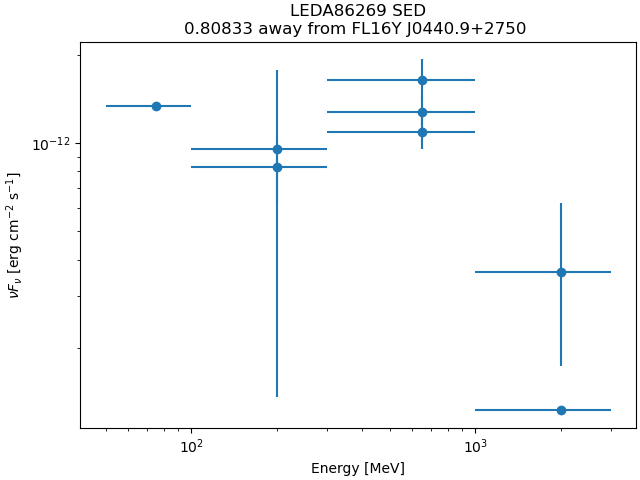

The file beside this chart, header and first rows:
band_index, e_min_MeV, e_max_MeV, flux_ph_cm2_s, fluxerr_lo, fluxerr_hi, nuFnu_erg_cm2_s, nuFnuerr_lo, nuFnuerr_hi
0, 50.0, 100.0, 7.914365e-09, nan, 1.6055186e-08, 1.3383003e-12, nan, 2.7148938e-12
1, 100.0, 300.0, 3.5836503e-09, -3.0769551e-09, 3.0821115e-09, 9.586623e-13, 8.2311626e-13, 8.2449564e-13
2, 100.0, 300.0, 1.111414e-09, -2.8382433e-10, 2.8911823e-10, 8.3139685e-13, 2.1231572e-13, 2.1627584e-13
3, 300.0, 1000, 4.4004372e-10, -5.7995306e-11, 6.113754e-11, 1.0956013e-12, 1.4439413e-13, 1.5221751e-13
4, 300.0, 1000, 1.8681114e-10, -2.243393e-11, 2.3874866e-11, 1.2820067e-12, 1.5395468e-13, 1.6384321e-13
5, 300.0, 1000, 7.0641076e-11, -1.1110549e-11, 1.2696818e-11, 1.6383407e-12, 2.5768103e-13, 2.9447053e-13
6, 1000, 3000, 5.737423e-12, -3.0019958e-12, 4.1702523e-12, 3.6273586e-13, 1.8979452e-13, 2.6365496e-13
7, 1000, 3000, 1.0315882e-12, nan, 2.8328971e-12, 1.2191897e-13, nan, 3.348079e-13
